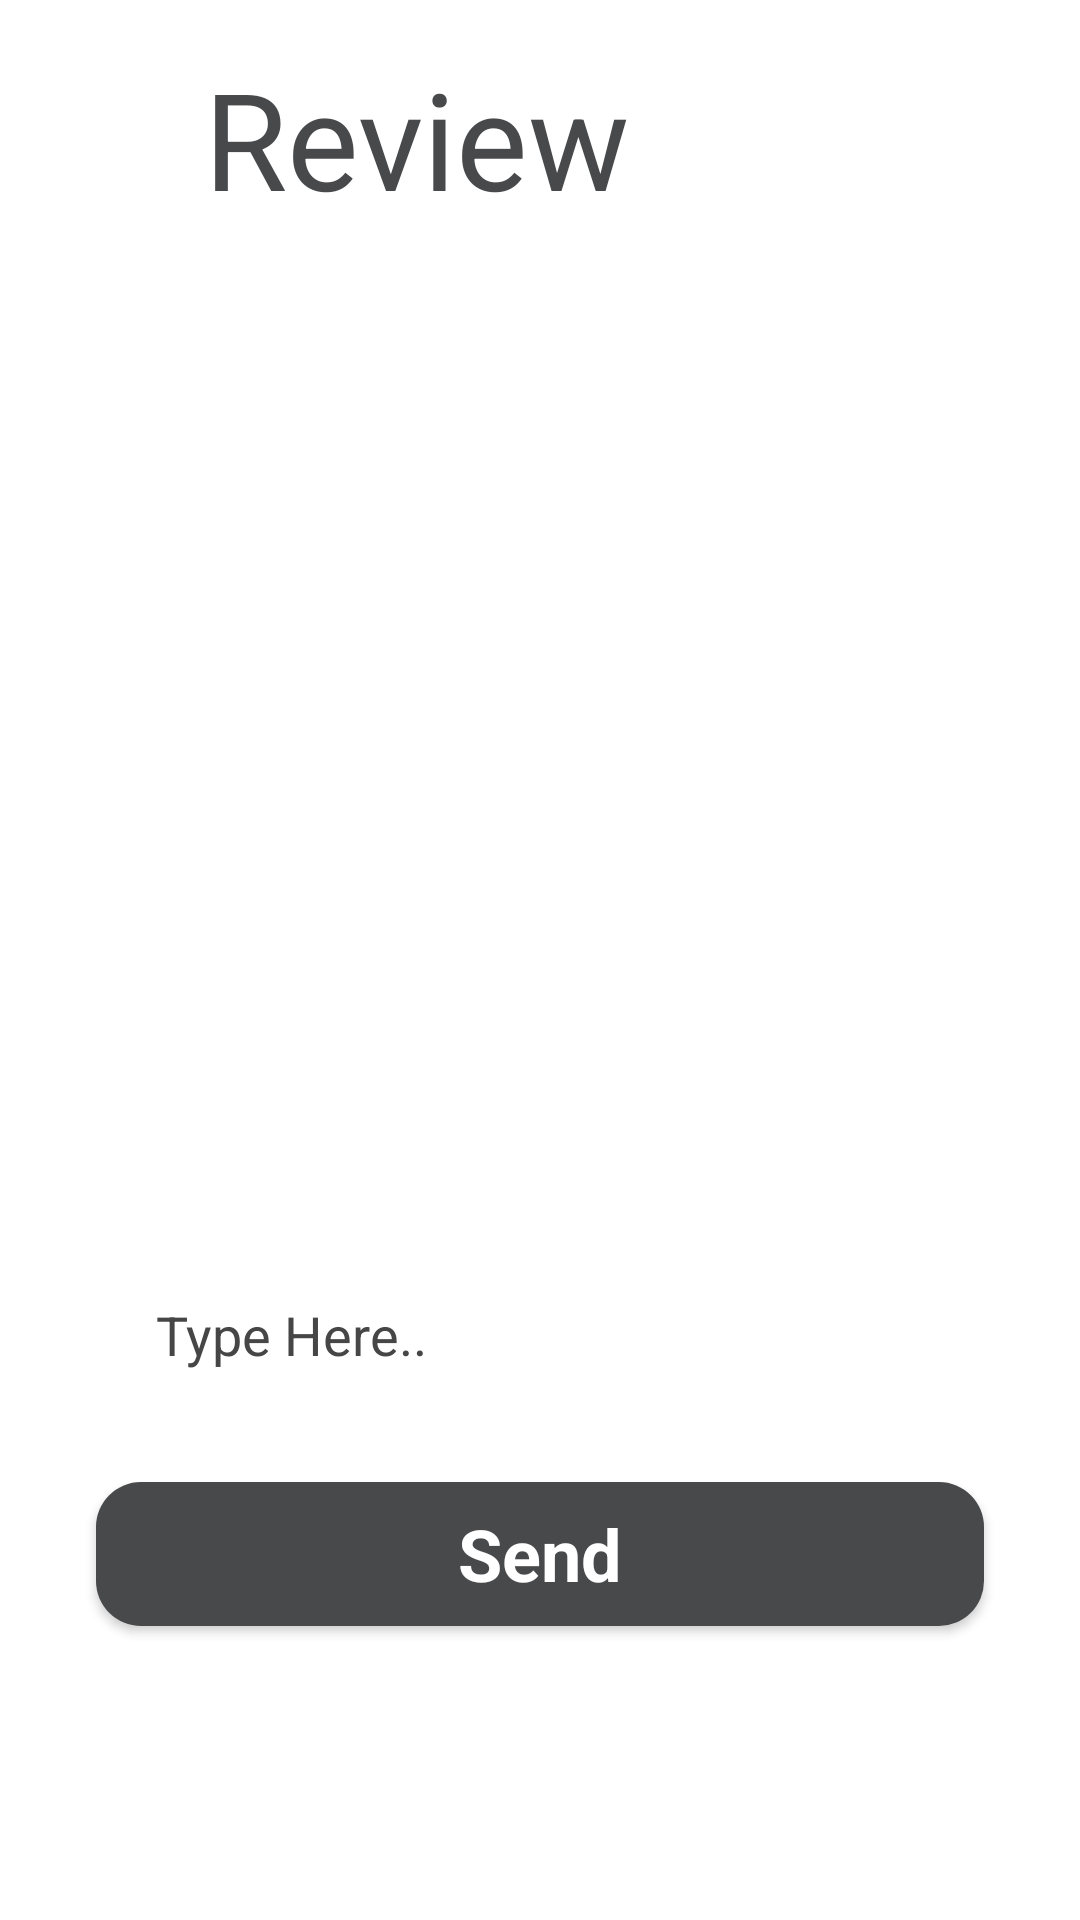

Layout XML and referenced resources for this Android screen:
<!-- AndroidManifest.xml: application theme Theme.EVStation -->
<!-- res/layout/activity_feedback.xml -->
<?xml version="1.0" encoding="utf-8"?>
<androidx.constraintlayout.widget.ConstraintLayout xmlns:android="http://schemas.android.com/apk/res/android"
    xmlns:app="http://schemas.android.com/apk/res-auto"
    xmlns:tools="http://schemas.android.com/tools"
    android:layout_width="match_parent"
    android:layout_height="match_parent"
    tools:context=".feedback">

    <ScrollView
        android:layout_width="match_parent"
        android:layout_height="match_parent"
        tools:layout_editor_absoluteX="-153dp"
        tools:layout_editor_absoluteY="35dp">

        <LinearLayout
            android:layout_width="match_parent"
            android:layout_height="wrap_content"
            android:orientation="vertical">

            <TextView
                android:id="@+id/textView"
                android:layout_width="346dp"
                android:layout_height="wrap_content"
                android:layout_marginTop="16dp"
                android:paddingLeft="68dp"
                android:text="Review"
                android:textColor="#48494B"
                android:textSize="45sp"
                app:layout_constraintEnd_toEndOf="parent"
                app:layout_constraintHorizontal_bias="0.497"
                app:layout_constraintStart_toStartOf="parent"
                app:layout_constraintTop_toTopOf="parent" />

            <ImageView
                android:id="@+id/imageView"
                android:layout_width="300dp"
                android:layout_height="300dp"
                android:layout_marginTop="20dp"
                android:layout_marginLeft="40dp"
                app:layout_constraintEnd_toEndOf="parent"
                app:layout_constraintStart_toStartOf="parent"
                app:layout_constraintTop_toBottomOf="@+id/textView"
                app:srcCompat="@drawable/feedback" />

            <LinearLayout
                android:layout_width="match_parent"
                android:layout_height="wrap_content"
                android:layout_marginTop="16dp"
                android:orientation="vertical"
                app:layout_constraintBottom_toBottomOf="parent"
                app:layout_constraintEnd_toEndOf="parent"
                app:layout_constraintHorizontal_bias="1.0"
                app:layout_constraintStart_toStartOf="parent"
                app:layout_constraintTop_toBottomOf="@+id/imageView"
                app:layout_constraintVertical_bias="0.0">






                <EditText
                    android:id="@+id/feedback"
                    android:layout_width="match_parent"
                    android:layout_height="50dp"
                    android:layout_marginStart="32dp"
                    android:layout_marginTop="8dp"
                    android:layout_marginEnd="32dp"
                    android:layout_marginBottom="8dp"
                    android:background="@drawable/edittext_background"
                    android:ems="10"
                    android:hint="Type Here.."
                    android:inputType="textMultiLine"
                    android:paddingStart="20dp"
                    android:textColorHint="#464646" />




                <androidx.appcompat.widget.AppCompatButton
                    android:id="@+id/button"
                    style="@android:style/Widget.Button"
                    android:layout_width="match_parent"
                    android:layout_height="wrap_content"
                    android:layout_marginStart="32dp"
                    android:layout_marginTop="16dp"
                    android:layout_marginEnd="32dp"

                    android:layout_marginBottom="8dp"
                    android:background="@drawable/orange_btn"
                    android:text="Send"
                    android:textColor="#ffffff"
                    android:textSize="24sp"
                    android:textStyle="bold" />

            </LinearLayout>

        </LinearLayout>
    </ScrollView>



</androidx.constraintlayout.widget.ConstraintLayout>
<!-- resources referenced by this layout -->
<resources>
  <!-- drawable orange_btn (drawable) -->
  <?xml version="1.0" encoding="utf-8"?>
  <selector xmlns:android="http://schemas.android.com/apk/res/android">
      <item>
          <shape android:shape="rectangle">
              <solid android:color="#48494B" />
              <corners android:radius="15dp" />
          </shape>
      </item>
  </selector>
  <style name="Theme.EVStation" parent="Theme.MaterialComponents.DayNight.DarkActionBar">
          
          <item name="colorPrimary">@color/purple_500</item>
          <item name="colorPrimaryVariant">@color/purple_700</item>
          <item name="colorOnPrimary">@color/white</item>
          
          <item name="colorSecondary">@color/teal_200</item>
          <item name="colorSecondaryVariant">@color/teal_700</item>
          <item name="colorOnSecondary">@color/black</item>
          
          <item name="android:statusBarColor">?attr/colorPrimaryVariant</item>
          
      </style>
  <!-- not gathered from this repository: default colours our renderer supplied (Android Studio template values) -->
  <color name="purple_500">#FF6200EE</color>
  <color name="purple_700">#FF3700B3</color>
  <color name="teal_200">#FF03DAC5</color>
  <color name="teal_700">#FF018786</color>
  <color name="black">#FF000000</color>
  <color name="white">#FFFFFFFF</color>
</resources>
